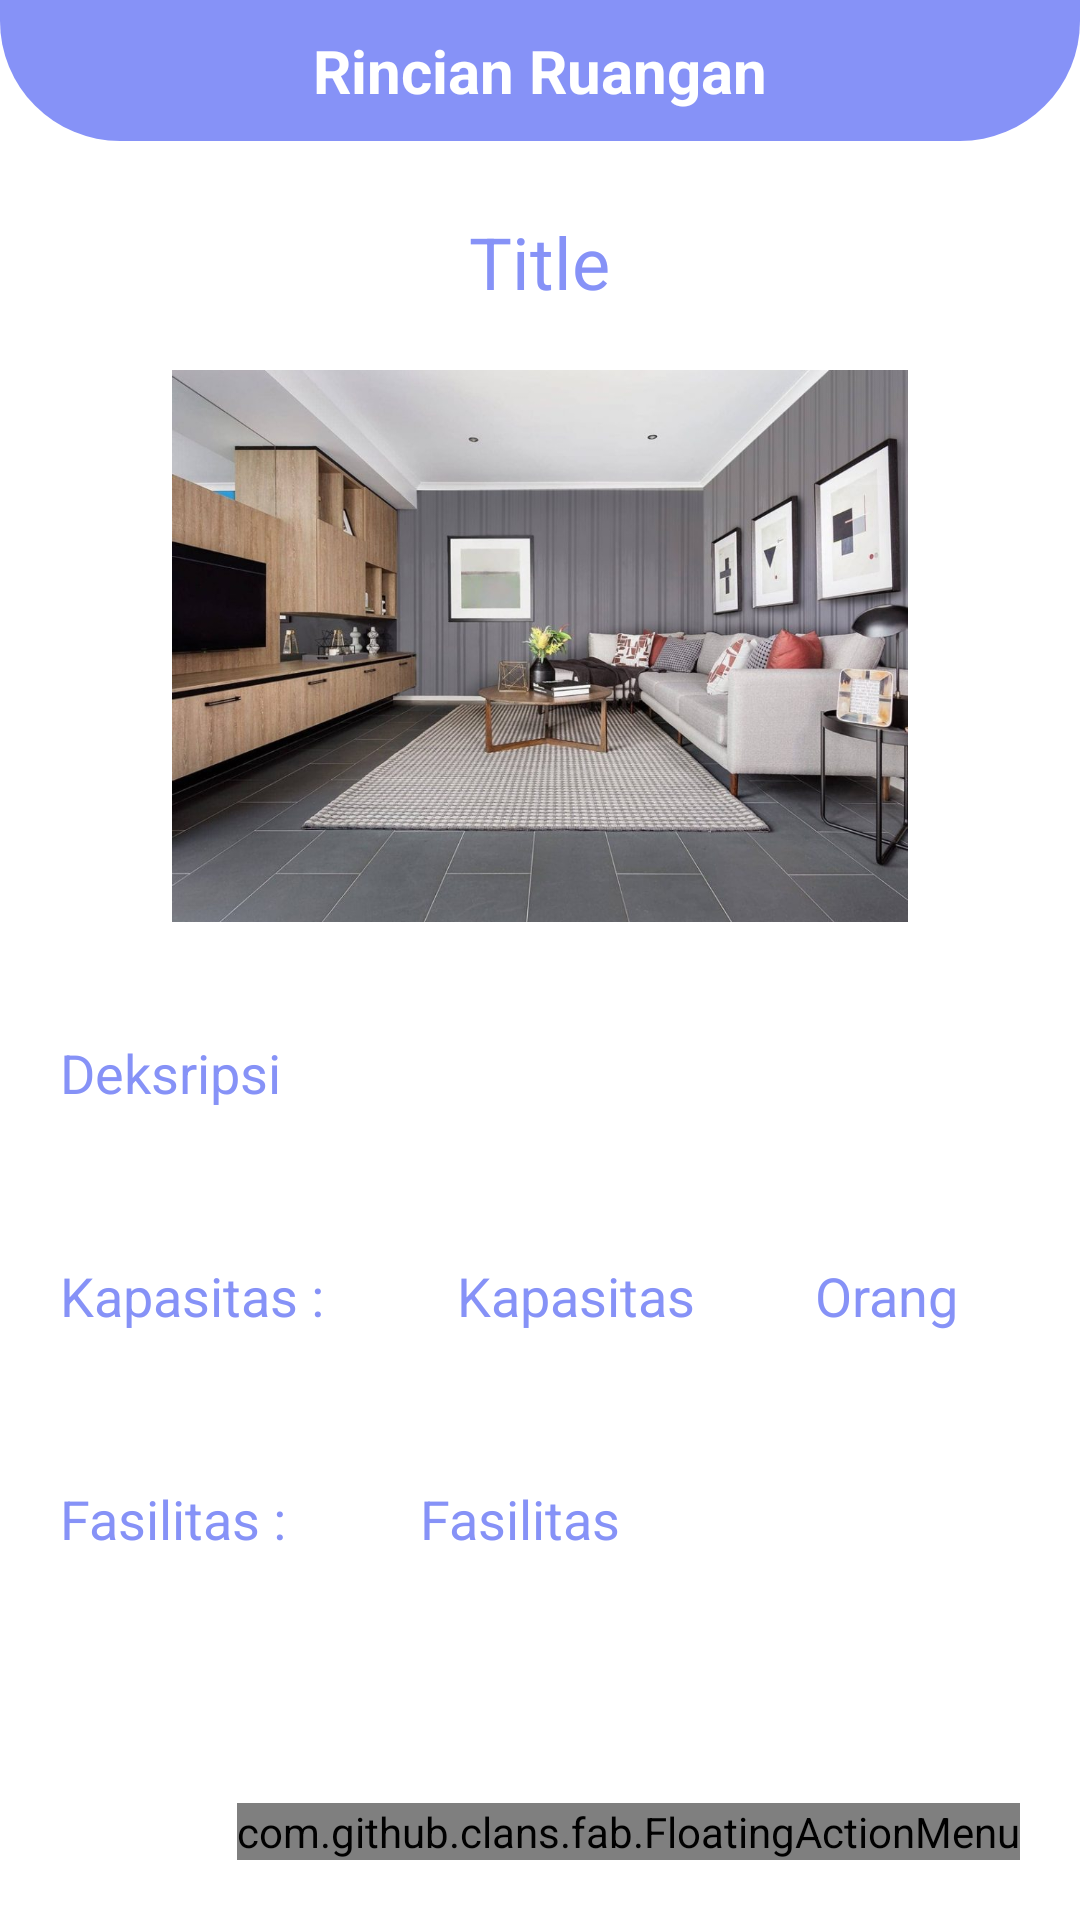

Here is an Android app screen rendered from its layout file. Give the layout XML and the strings, colors and styles it references.
<!-- AndroidManifest.xml: application theme Theme.MaterialComponents.Light.NoActionBar -->
<!-- res/layout/activity_admin_ruangan_detail.xml -->
<?xml version="1.0" encoding="utf-8"?>
<LinearLayout xmlns:android="http://schemas.android.com/apk/res/android"
    xmlns:app="http://schemas.android.com/apk/res-auto"
    xmlns:tools="http://schemas.android.com/tools"
    android:layout_width="match_parent"
    android:layout_height="match_parent"
    tools:context=".AdminRuanganDetailActivity"
    android:orientation="vertical">
    <RelativeLayout
        android:layout_width="match_parent"
        android:layout_height="wrap_content"
        android:padding="10dp"
        android:id="@+id/navigatorTop"
        android:layout_marginBottom="10dp"
        android:background="@drawable/shape_toolbar01">
        <TextView
            android:id="@+id/homep"
            android:layout_width="wrap_content"
            android:layout_height="wrap_content"
            android:text="Rincian Ruangan"
            android:layout_centerHorizontal="true"
            android:textColor="@color/white"
            android:textSize="20sp"
            android:textStyle="bold"/>
    </RelativeLayout>
    <TextView
        android:layout_width="wrap_content"
        android:layout_height="wrap_content"
        android:id="@+id/detailTitle"
        android:text="Title"
        android:layout_marginTop="14dp"
        android:textSize="24sp"
        android:layout_gravity="center"
        android:layout_marginBottom="12dp"
        android:textColor="@color/lavender" />

    <ImageView
        android:layout_width="match_parent"
        android:layout_height="200dp"
        android:id="@+id/detailImg"
        android:padding="8dp"
        android:layout_gravity="center"
        android:src="@drawable/ruangan" />

    <TextView
        android:layout_width="match_parent"
        android:layout_height="wrap_content"
        android:layout_marginTop="10dp"
        android:padding="20dp"
        android:text="Deksripsi"
        android:id="@+id/detailDesc"
        android:textSize="18sp"
        android:textColor="@color/lavender" />

    <LinearLayout
        android:layout_width="match_parent"
        android:layout_height="wrap_content"
        android:orientation="horizontal">

        <TextView
            android:layout_width="wrap_content"
            android:layout_height="wrap_content"
            android:layout_marginTop="10dp"
            android:padding="20dp"
            android:text="Kapasitas : "
            android:textSize="18sp"
            android:textColor="@color/lavender" />

        <TextView
            android:layout_width="wrap_content"
            android:layout_height="wrap_content"
            android:layout_marginTop="10dp"
            android:padding="20dp"
            android:text="Kapasitas"
            android:id="@+id/detailKap"
            android:textSize="18sp"
            android:textColor="@color/lavender" />

        <TextView
            android:layout_width="wrap_content"
            android:layout_height="wrap_content"
            android:layout_marginTop="10dp"
            android:padding="20dp"
            android:text="Orang"
            android:textSize="18sp"
            android:textColor="@color/lavender" />
    </LinearLayout>

    <RelativeLayout
        android:layout_width="match_parent"
        android:layout_height="match_parent">
        <LinearLayout
            android:layout_width="match_parent"
            android:layout_height="wrap_content"
            android:orientation="horizontal">

            <TextView
                android:layout_width="wrap_content"
                android:layout_height="wrap_content"
                android:layout_marginTop="10dp"
                android:padding="20dp"
                android:text="Fasilitas : "
                android:textSize="18sp"
                android:textColor="@color/lavender" />

            <TextView
                android:layout_width="wrap_content"
                android:layout_height="wrap_content"
                android:layout_marginTop="10dp"
                android:padding="20dp"
                android:text="Fasilitas"
                android:id="@+id/detailFas"
                android:textSize="18sp"
                android:textColor="@color/lavender" />
        </LinearLayout>
        <com.github.clans.fab.FloatingActionMenu
            android:layout_width="wrap_content"
            android:layout_height="wrap_content"
            android:layout_alignParentBottom="true"
            android:layout_alignParentEnd="true"
            app:menu_fab_size="normal"
            android:layout_marginBottom="20dp"
            android:layout_marginEnd="20dp"
            app:menu_colorPressed="@color/lavender"
            app:menu_colorNormal="@color/lavender"
            app:menu_icon="@drawable/ic_baseline_format_list_bulleted_24"
            app:menu_openDirection="up"
            app:menu_showShadow="true">

            <com.github.clans.fab.FloatingActionButton
                android:layout_width="wrap_content"
                android:layout_height="wrap_content"
                android:id="@+id/editButton"
                android:src="@drawable/ic_baseline_edit_24"
                app:fab_showShadow="true"
                app:fab_colorNormal="@color/greem"
                app:fab_size="mini"/>
            <com.github.clans.fab.FloatingActionButton
                android:layout_width="wrap_content"
                android:layout_height="wrap_content"
                android:id="@+id/deleteButton"
                android:src="@drawable/ic_baseline_delete_24"
                app:fab_showShadow="true"
                app:fab_colorNormal="@color/red"
                app:fab_size="mini"/>
        </com.github.clans.fab.FloatingActionMenu>
    </RelativeLayout>



</LinearLayout>
<!-- resources referenced by this layout -->
<resources>
  <color name="greem">#00ff00</color>
  <color name="lavender">#8692f7</color>
  <color name="red">#c70000</color>
  <color name="white">#FFFFFFFF</color>
  <!-- drawable ruangan: jpg bitmap (drawable-v24, 120487 bytes) -->
  <!-- drawable shape_toolbar01 (drawable) -->
  <?xml version="1.0" encoding="utf-8"?>
  <shape xmlns:android="http://schemas.android.com/apk/res/android"
      android:shape="rectangle">
  
      <corners android:bottomLeftRadius="40dp"
          android:bottomRightRadius="40dp"/>
      <solid android:color="@color/lavender"/>
  
  </shape>
</resources>
